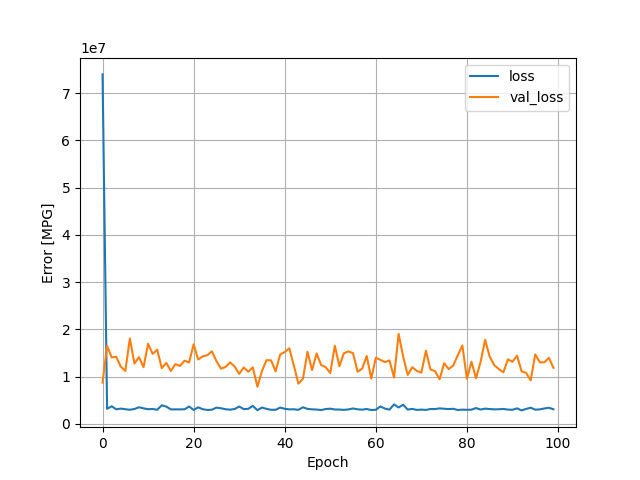

Values plotted in this chart, from the file beside it:
, loss, val_loss, epoch
0, 73965888, 8737866, 0
1, 3180823, 16500455, 1
2, 3723981, 14068107, 2
3, 3073602, 14194323, 3
4, 3226488, 12109079, 4
5, 3096212, 11215479, 5
6, 2983536, 18076686, 6
7, 3151189, 12761531, 7
8, 3505355, 14118295, 8
9, 3277956, 11994653, 9
10, 3102163, 16940248, 10
11, 3148704, 14815445, 11
12, 2978068, 15696352, 12
13, 3929434, 11796094, 13
14, 3653762, 12912438, 14
15, 3056640, 11198192, 15
16, 3064827, 12642363, 16
17, 3061889, 12264671, 17
18, 3085536, 13366222, 18
19, 3668352, 12970513, 19
20, 2948020, 16838502, 20
21, 3499317, 13624250, 21
22, 3101829, 14289189, 22
23, 2938807, 14519209, 23
24, 2995906, 15360375, 24
25, 3431192, 13286526, 25
26, 3302999, 11682437, 26
27, 3086371, 12039841, 27
28, 3004921, 13003296, 28
29, 3145516, 12148144, 29
30, 3661003, 10573519, 30
31, 3127608, 11936613, 31
32, 3185322, 11037118, 32
33, 3803299, 11949470, 33
34, 2893580, 7862481, 34
35, 3453499, 11185317, 35
36, 3170356, 13478734, 36
37, 2975210, 13442093, 37
38, 2978940, 11123807, 38
39, 3442437, 14689406, 39
40, 3187273, 15199573, 40
41, 3063768, 15992658, 41
42, 3086478, 12354426, 42
43, 2965297, 8505849, 43
44, 3510313, 9551987, 44
45, 3160363, 15259394, 45
46, 3066646, 11401207, 46
47, 3033451, 14890784, 47
48, 2920384, 12455227, 48
49, 3138778, 11988895, 49
50, 3210120, 10759302, 50
51, 3041302, 16534855, 51
52, 3024943, 12200878, 52
53, 2960396, 14955982, 53
54, 3062826, 15333431, 54
55, 3252887, 14959877, 55
56, 3077455, 11032379, 56
57, 3009189, 11694037, 57
58, 3142048, 14364387, 58
59, 2926234, 9593869, 59
... 40 more rows
